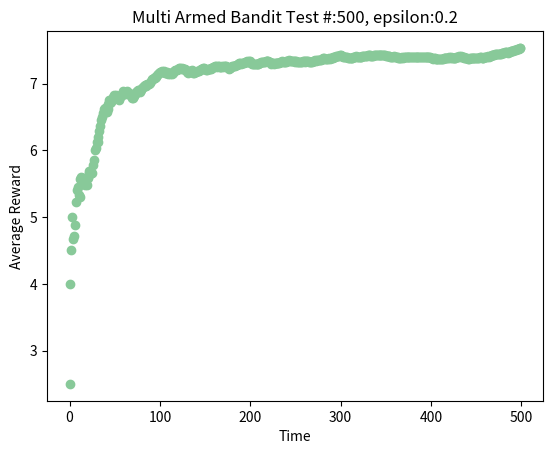

Python code for this plot:
"""
To figure out dynamic of multi armed bandit problem
[redacted]
"""
import random
import numpy as np
import scipy
import matplotlib.pyplot as plt
import math
"""
    >we take a random value between 0 and 10
    >if this random value is smaller than epsilon, increases(+1) counter value
    >when N goes positive infinity, we see (counter / N) goes epsilon value
    
    this function acts like an armed bandit. Why?
    >Each play has probabilistic 
    >Maybe we get 10 or 0 
    >If we increase the number of tries on the armed bandit, we will see a mean reward 〜 epsilon value
    >mean gives us value of this machine(action)
"""
def epsilon_prob(epsilon, N):
    counter = 0
    for _ in range(N):
        if random.randint(0,10) < epsilon:
            counter += 1
    return counter / N


number_of_slots = 10
slot_probs = np.random.rand(number_of_slots)
epsilon = 0.2
record = np.zeros((number_of_slots, 2))#first column: average reward, second column: pulled times

def update_record(action, reward):
    total = (record[action][0] * record[action][1]) + reward
    record[action][1] += 1
    record[action][0] = total / record[action][1]

def get_best_bandit():
    return np.argmax(record[:,0], axis=0)

def get_action():
    rand_value = random.random()
    if rand_value < epsilon:
        return np.random.randint(10)
    else:
        return get_best_bandit()

def get_reward(action, n = 10):
    reward = 0
    for _ in range(n):
        if random.random() < slot_probs[action]:
            reward += 1
    return reward

def get_mean_reward():
    return np.sum(record[:,0]) / number_of_slots

"""
    What is the softmax?
    It is a probability distribution over the action values
    >take action vector
    <return probability distribution 
"""
def softmax(value, tau):
    return np.exp(value / tau) / np.sum(np.exp(value / tau))

def test(TEST_SIZE, test_with_softmax = False):
    mean_reward_record = [0]
    plt_x_axis = []
    action_vector = np.arange(10)
    for t in range(TEST_SIZE):
        if not test_with_softmax:
            action = get_action()
        else:
            action = np.random.choice(action_vector, p=softmax(record[:,0], 1.25))
        reward = get_reward(action)
        update_record(action, reward)
        """
        mean_reward = ((old_reward * #elements) + reward) / #elements
        (t+1) because initial #elements == 1 but initial t == 0, because of this t is increased by 1
        """
        mean_reward_record.append((mean_reward_record[t] * (t + 1) + reward) / (t + 2))
        plt_x_axis.append(t)
    plt.scatter(plt_x_axis, mean_reward_record[1:], color = '#88c999')
    plt.title("Multi Armed Bandit Test #:{}, epsilon:{}".format(TEST_SIZE, epsilon))
    plt.xlabel("Time")
    plt.ylabel("Average Reward")
    plt.show()

test(500, True)
#print(softmax(np.array([1, 2, 3, 4]), 1.25))